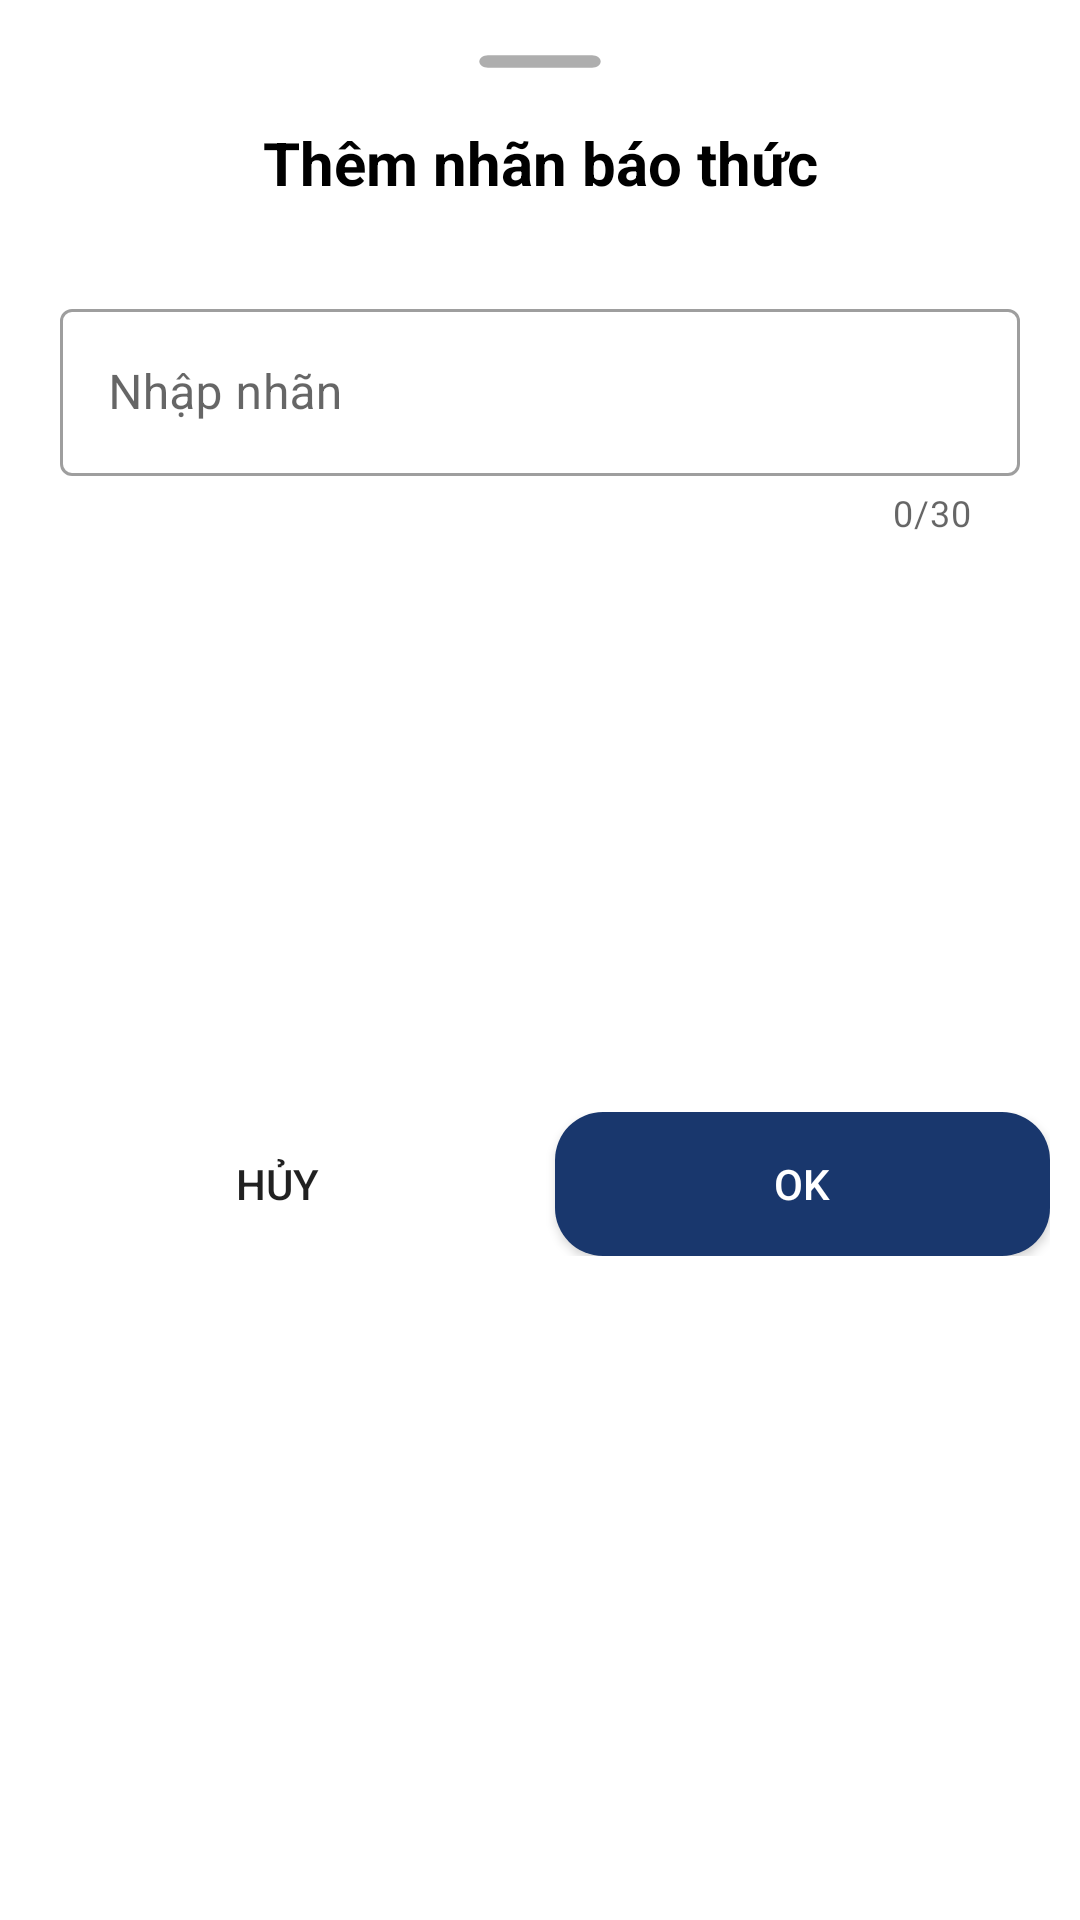

Reconstruct the res/layout file that produces this screen, plus the resources it refers to.
<!-- AndroidManifest.xml: application theme Theme.WhiteNoiseApplication -->
<!-- res/layout/layout_sheet_add_label.xml -->
<?xml version="1.0" encoding="utf-8"?>
<androidx.constraintlayout.widget.ConstraintLayout xmlns:android="http://schemas.android.com/apk/res/android"
    xmlns:tools="http://schemas.android.com/tools"
    android:layout_width="match_parent"
    android:layout_height="wrap_content"
    xmlns:app="http://schemas.android.com/apk/res-auto"
    android:background="@drawable/background_bottom_sheet">

    <ImageView
        android:id="@+id/img_round"
        android:layout_width="wrap_content"
        android:layout_height="wrap_content"
        android:src="@drawable/ic_round_remove"
        app:layout_constraintTop_toTopOf="parent"
        app:layout_constraintLeft_toLeftOf="parent"
        app:layout_constraintRight_toRightOf="parent"
        android:layout_marginTop="-5dp"/>
    <TextView
        android:id="@+id/title_sheet_set_alarm"
        android:layout_width="wrap_content"
        android:layout_height="wrap_content"
        android:text="@string/add_alarm_label"
        android:textSize="20sp"
        android:textStyle="bold"
        android:textColor="@color/black"
        android:layout_marginTop="-5dp"
        android:layout_marginBottom="15dp"
        app:layout_constraintLeft_toLeftOf="parent"
        app:layout_constraintRight_toRightOf="parent"
        app:layout_constraintTop_toBottomOf="@id/img_round"
        tools:ignore="MissingConstraints" />
    <com.google.android.material.textfield.TextInputLayout
        android:id="@+id/text_input_layout"
        android:layout_width="match_parent"
        android:layout_height="wrap_content"
        android:layout_marginTop="30dp"
        android:layout_marginStart="20dp"
        android:layout_marginEnd="20dp"
        android:hint="@string/enter_label"
        app:startIconDrawable="@drawable/edit"
        app:counterEnabled="true"
        app:counterMaxLength="30"
        app:endIconMode="clear_text"
        style="@style/Widget.MaterialComponents.TextInputLayout.OutlinedBox"
        app:layout_constraintTop_toBottomOf="@id/title_sheet_set_alarm">
        <com.google.android.material.textfield.TextInputEditText
            android:id="@+id/edit_text_label"
            android:layout_width="match_parent"
            android:layout_height="wrap_content"/>
    </com.google.android.material.textfield.TextInputLayout>
    <LinearLayout
        android:layout_width="match_parent"
        android:layout_height="wrap_content"
        android:orientation="horizontal"
        android:padding="10dp"
        android:layout_marginTop="20dp"
        android:layout_marginBottom="50dp"
        app:layout_constraintTop_toBottomOf="@id/text_input_layout"
        app:layout_constraintBottom_toBottomOf="parent"
        app:layout_constraintRight_toRightOf="parent"
        app:layout_constraintLeft_toLeftOf="parent">
        <androidx.appcompat.widget.AppCompatButton
            android:id="@+id/btn_dialog_cancel"
            android:layout_width="0dp"
            android:layout_height="wrap_content"
            android:layout_weight="0.5"
            android:background="@drawable/background_button_cancel"
            android:text="@string/cancel"
            android:layout_marginEnd="10dp"/>
        <androidx.appcompat.widget.AppCompatButton
            android:id="@+id/btn_add_label"
            android:layout_width="0dp"
            android:layout_height="wrap_content"
            android:text="@string/ok"
            android:textColor="@color/white"
            android:background="@drawable/background_button_dialog_unblock"
            android:layout_weight="0.5"/>
    </LinearLayout>
</androidx.constraintlayout.widget.ConstraintLayout>
<!-- resources referenced by this layout -->
<resources>
  <color name="black">#FF000000</color>
  <color name="white">#FFFFFFFF</color>
  <!-- drawable background_bottom_sheet (drawable) -->
  <?xml version="1.0" encoding="utf-8"?>
  <shape xmlns:android="http://schemas.android.com/apk/res/android"
      android:shape="rectangle">
      <solid android:color="@color/white" />
      <corners android:topLeftRadius="30dp" android:topRightRadius="30dp" />
  </shape>
  <!-- drawable background_button_dialog_unblock (drawable) -->
  <?xml version="1.0" encoding="utf-8"?>
  <shape xmlns:android="http://schemas.android.com/apk/res/android" android:shape="rectangle">
      <solid android:color="@color/navy" />
      <corners android:radius="16dp" />
  </shape>
  <!-- drawable ic_round_remove (drawable) -->
  <vector xmlns:android="http://schemas.android.com/apk/res/android"
      android:width="70dp"
      android:height="50dp"
      android:tint="@color/gray"
      android:viewportWidth="24"
      android:viewportHeight="24">
      <path
          android:fillColor="@android:color/white"
          android:pathData="M18,13H6c-0.55,0 -1,-0.45 -1,-1s0.45,-1 1,-1h12c0.55,0 1,0.45 1,1s-0.45,1 -1,1z" />
  </vector>
  <string name="add_alarm_label">Thêm nhãn báo thức</string>
  <string name="cancel">Hủy</string>
  <string name="enter_label">Nhập nhãn</string>
  <string name="ok">OK</string>
  <style name="Theme.WhiteNoiseApplication" parent="Theme.MaterialComponents.DayNight.DarkActionBar">
          
          <item name="colorPrimary">@color/navy</item>
          <item name="colorPrimaryVariant">@color/navy</item>
          <item name="colorOnPrimary">@color/white</item>
          
          <item name="colorSecondary">@color/teal_200</item>
          <item name="colorSecondaryVariant">@color/teal_700</item>
          <item name="colorOnSecondary">@color/black</item>
          
          <item name="android:statusBarColor">?attr/colorPrimaryVariant</item>
          
          <item name="bottomSheetDialogTheme">@style/AppBottomSheetDialogTheme</item>
      </style>
  <color name="navy">#19376D</color>
  <color name="gray">#aeaeae</color>
  <color name="teal_200">#FF03DAC5</color>
  <color name="teal_700">#FF018786</color>
  <style name="AppBottomSheetDialogTheme" parent="Theme.Design.Light.BottomSheetDialog">
          <item name="bottomSheetStyle">@style/AppModalStyle</item>
      </style>
  <style name="AppModalStyle" parent="Widget.Design.BottomSheet.Modal">
          <item name="android:background">@drawable/background_bottom_sheet</item>
      </style>
</resources>
